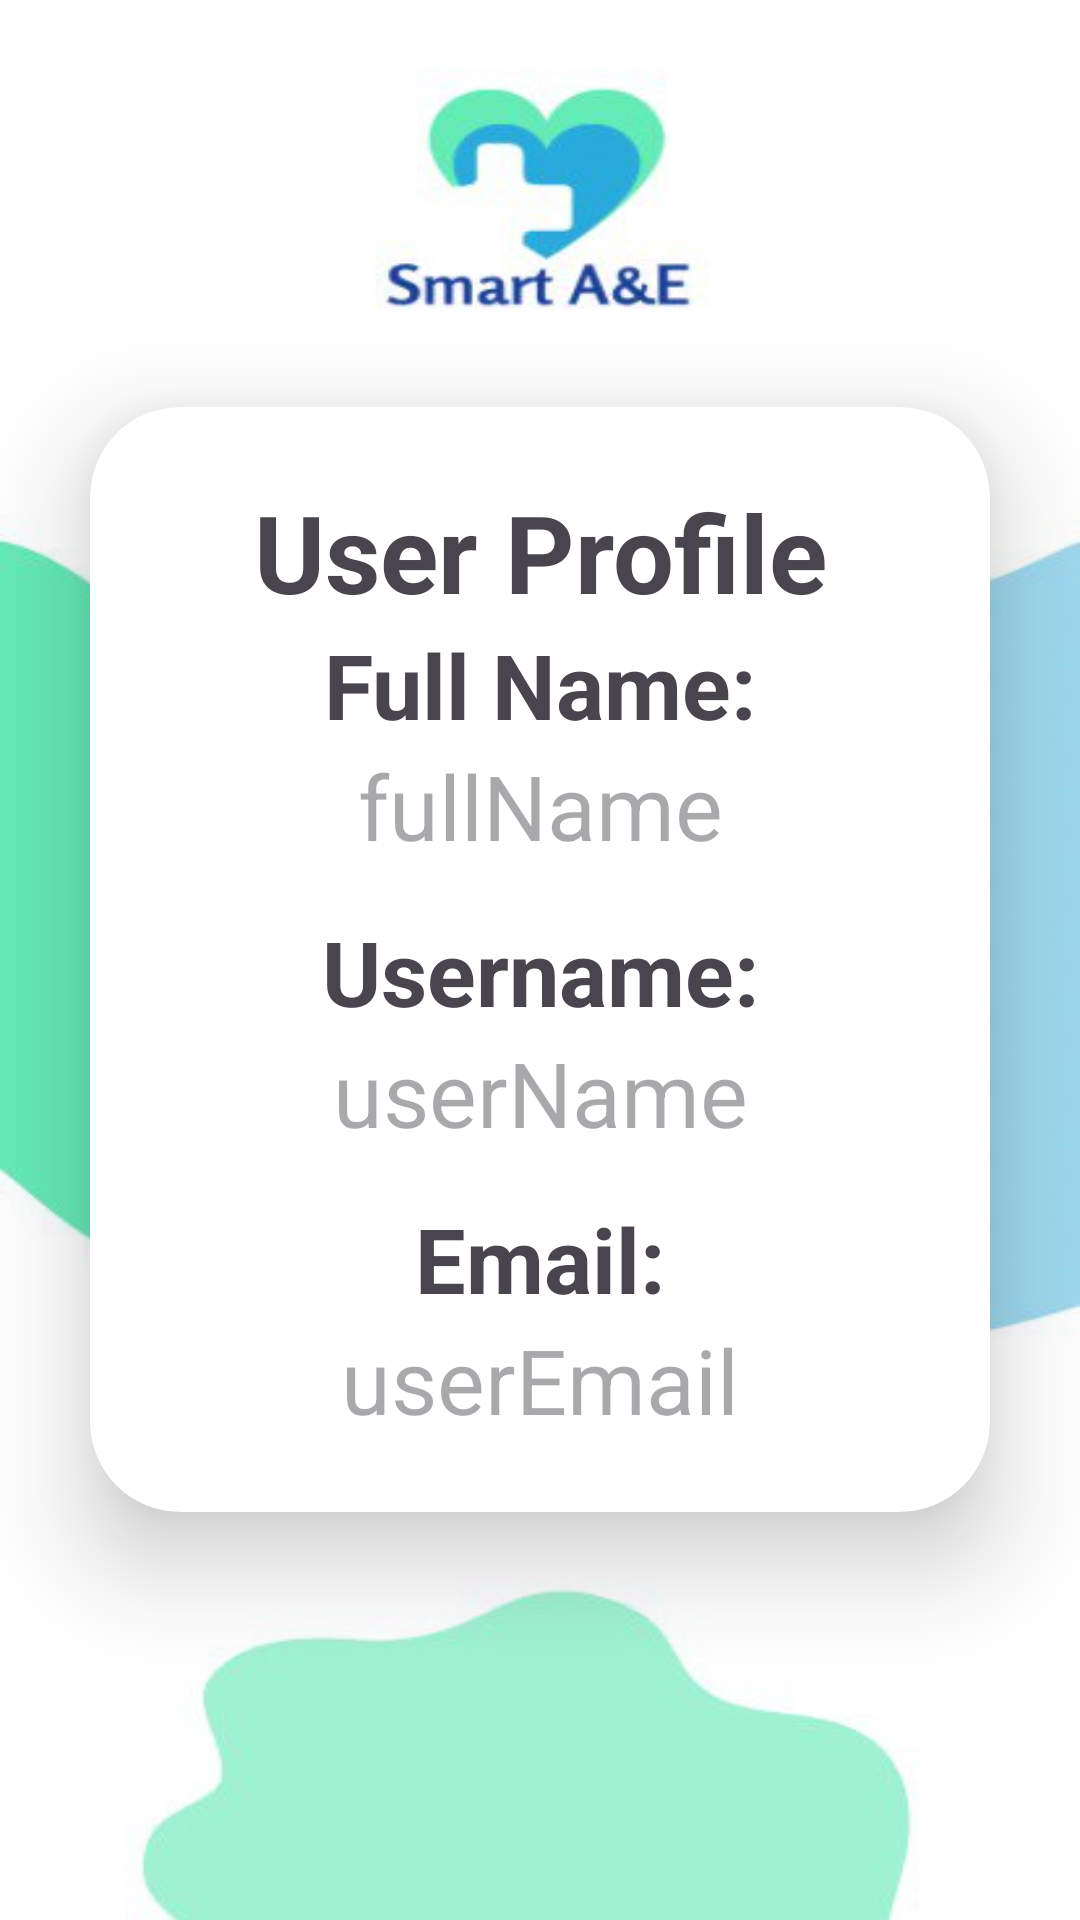

Write the Android layout XML for this screen, with the resource values it uses.
<!-- AndroidManifest.xml: application theme Theme.WaitAE -->
<!-- res/layout/activity_profile.xml -->
<?xml version="1.0" encoding="utf-8"?>
<LinearLayout xmlns:android="http://schemas.android.com/apk/res/android"
    xmlns:app="http://schemas.android.com/apk/res-auto"
    xmlns:tools="http://schemas.android.com/tools"
    android:id="@+id/profile"
    android:layout_width="match_parent"
    android:layout_height="match_parent"
    android:orientation="vertical"
    android:gravity="center"
    android:background="@drawable/smartae_login_bg"
    tools:context=".Profile">

    <androidx.cardview.widget.CardView
        android:layout_height="wrap_content"
        android:layout_width="match_parent"
        android:layout_margin="30dp"
        android:background="@drawable/customazed"
        app:cardElevation="20dp"
        app:cardCornerRadius="30dp"
        >

        <LinearLayout
            android:layout_width="match_parent"
            android:layout_height="wrap_content"
            android:layout_gravity="center_horizontal"
            android:orientation="vertical"
            android:padding="24dp">

            <TextView
                android:id="@+id/userProfile"
                android:layout_width="match_parent"
                android:layout_height="wrap_content"
                android:text="User Profile"
                android:textAlignment="center"
                android:textSize="36sp"
                android:textStyle="bold" />
            <ImageView
                android:layout_width="match_parent"
                android:layout_height="match_parent"
                android:src="@drawable/ic_launcher_foreground" />
            <TextView
                android:id="@+id/etich_fullName"
                android:layout_width="match_parent"
                android:layout_height="match_parent"
                android:text="Full Name:"
                android:textAlignment="center"
                android:textSize="30sp"
                android:textStyle="bold" />
            <TextView
                android:id="@+id/profile_fullName"
                android:layout_width="match_parent"
                android:layout_height="match_parent"
                android:hint="fullName"
                android:textAlignment="center"
                android:textSize="30sp" />

            <TextView
                android:id="@+id/etich_userName"
                android:layout_width="match_parent"
                android:layout_height="match_parent"
                android:text="Username:"
                android:textAlignment="center"
                android:textSize="30sp"
                android:layout_marginTop="15dp"
                android:textStyle="bold"/>

            <TextView
                android:id="@+id/profile_userName"
                android:layout_width="match_parent"
                android:layout_height="match_parent"
                android:hint="userName"
                android:textAlignment="center"
                android:textSize="30sp" />

            <TextView
                android:id="@+id/etich_userEmail"
                android:layout_width="match_parent"
                android:layout_height="match_parent"
                android:text="Email:"
                android:textAlignment="center"
                android:layout_marginTop="15dp"
                android:textSize="30sp"
                android:textStyle="bold"/>
            <TextView
                android:id="@+id/profile_userEmail"
                android:layout_width="match_parent"
                android:layout_height="match_parent"
                android:hint="userEmail"
                android:textAlignment="center"
                android:textSize="30sp" />

        </LinearLayout>

    </androidx.cardview.widget.CardView>

</LinearLayout>
<!-- resources referenced by this layout -->
<resources>
  <!-- drawable customazed (drawable) -->
  <?xml version="1.0" encoding="utf-8"?>
  <shape xmlns:android="http://schemas.android.com/apk/res/android"
      android:shape="rectangle">
  
      <stroke
          android:width="3dp"
          android:color="@color/LightGreen"/>
  
      <corners
          android:radius="20dp"/>
  </shape>
  <!-- drawable smartae_login_bg: jpg bitmap (drawable, 13013 bytes) -->
  <style name="Theme.WaitAE" parent="Base.Theme.WaitAE" />
  <style name="Base.Theme.WaitAE" parent="Theme.Material3.DayNight.NoActionBar">
          
          
      </style>
</resources>
